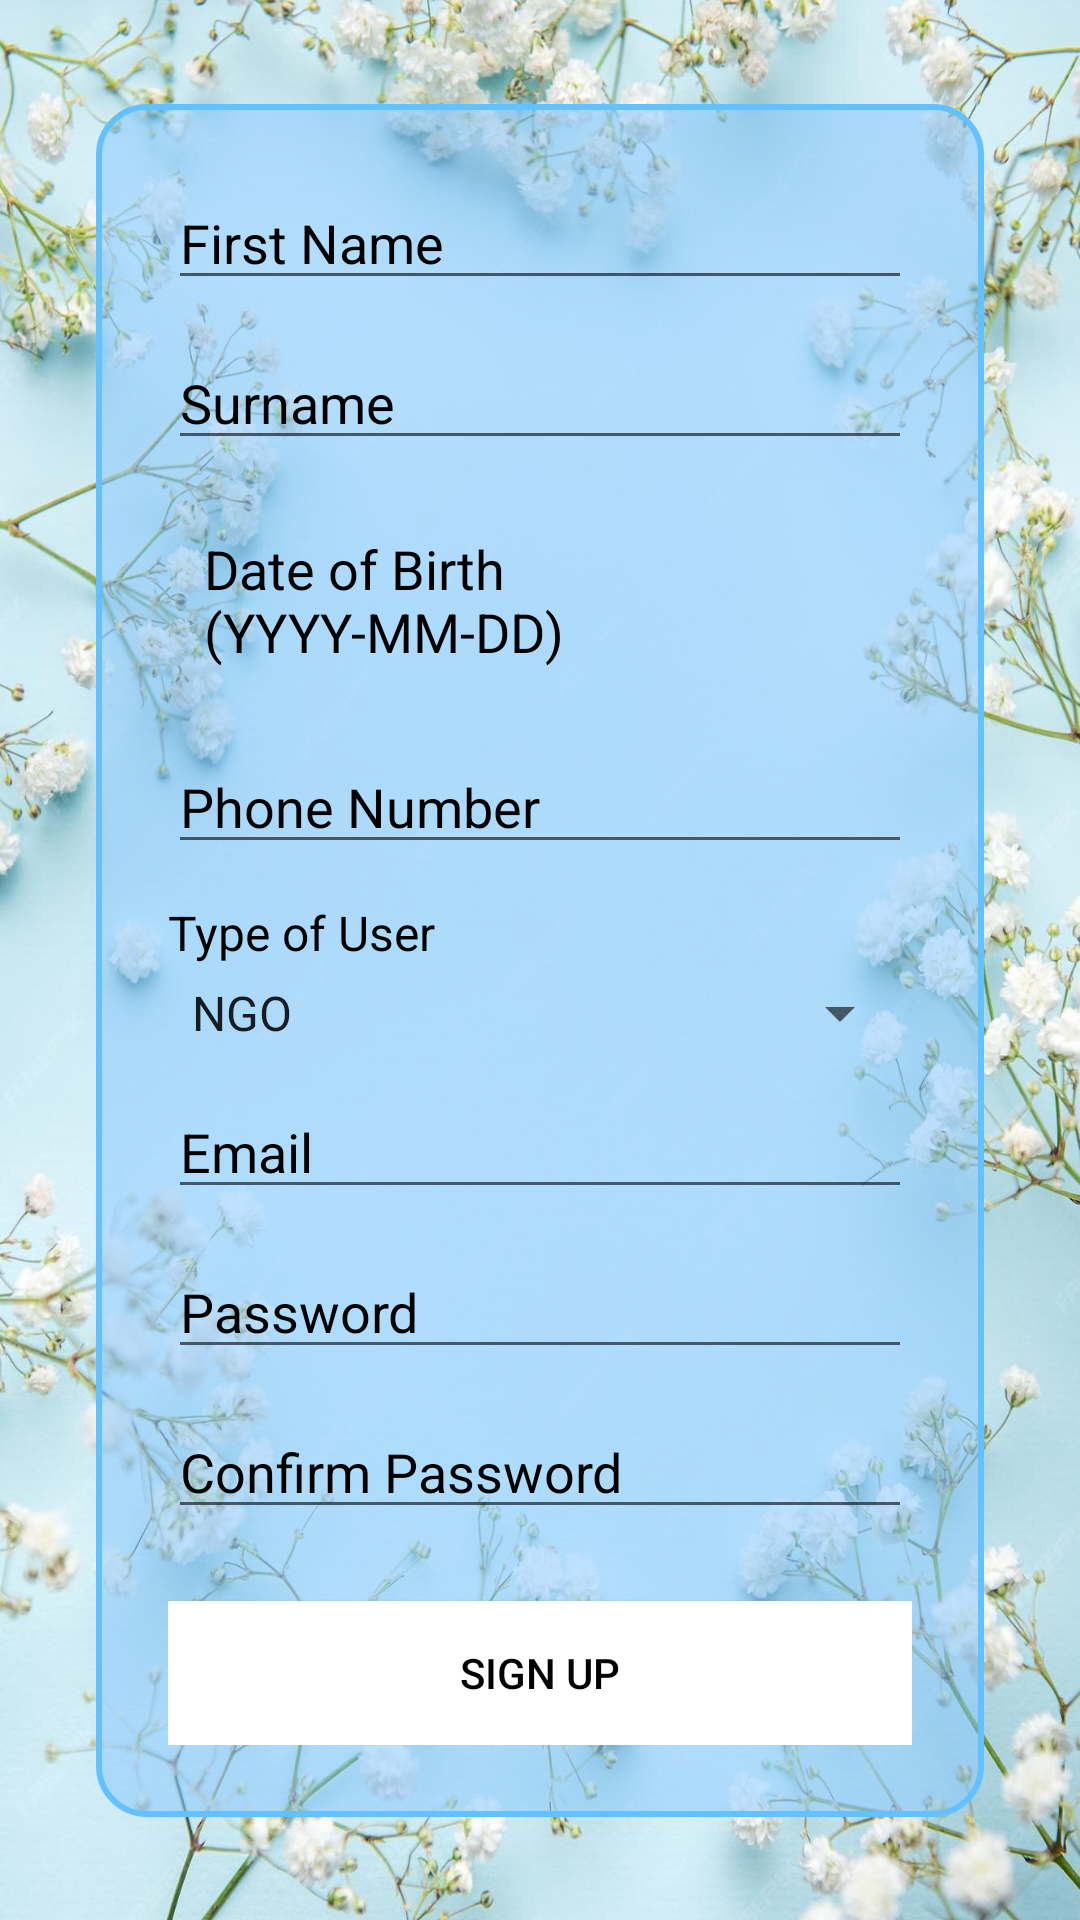

Layout XML and referenced resources for this Android screen:
<!-- AndroidManifest.xml: application theme Theme.HelpAtHome -->
<!-- res/layout/activity_sign_up.xml -->
<?xml version="1.0" encoding="utf-8"?>
<androidx.constraintlayout.widget.ConstraintLayout
    xmlns:android="http://schemas.android.com/apk/res/android"
    xmlns:app="http://schemas.android.com/apk/res-auto"
    xmlns:tools="http://schemas.android.com/tools"
    android:id="@+id/main"
    android:layout_width="match_parent"
    android:layout_height="match_parent"
    android:background="@drawable/background"
    android:padding="16dp"
    tools:context=".SignUp">

    
    <LinearLayout
        android:id="@+id/signupBox"
        android:layout_width="0dp"
        android:layout_height="wrap_content"
        android:orientation="vertical"
        android:background="@drawable/box_background"
        android:padding="24dp"
        android:elevation="4dp"
        app:layout_constraintTop_toTopOf="parent"
        app:layout_constraintBottom_toBottomOf="parent"
        app:layout_constraintStart_toStartOf="parent"
        app:layout_constraintEnd_toEndOf="parent"
        android:layout_margin="16dp">

        <EditText
            android:id="@+id/editFirstName"
            android:layout_width="match_parent"
            android:layout_height="wrap_content"
            android:hint="@string/first_name"
            android:textColorHint="@color/black"
            android:textColor="#FFFFFF"
            android:inputType="textPersonName"
            android:layout_marginBottom="12dp" />

        <EditText
            android:id="@+id/editLastName"
            android:layout_width="match_parent"
            android:layout_height="wrap_content"
            android:hint="@string/surname"
            android:textColorHint="@color/black"
            android:textColor="#FFFFFF"
            android:inputType="textPersonName"
            android:layout_marginBottom="12dp" />

        <TextView
            android:id="@+id/textDOB"
            android:layout_width="match_parent"
            android:layout_height="wrap_content"
            android:hint="@string/date_of_birth_yyyy_mm_dd"
            android:textColorHint="@color/black"
            android:textColor="#FFFFFF"
            android:textSize="18sp"
            android:padding="12dp"
            android:layout_marginBottom="12dp" />

        <EditText
            android:id="@+id/editPhoneNumber"
            android:layout_width="match_parent"
            android:layout_height="wrap_content"
            android:hint="Phone Number"
            android:textColorHint="@color/black"
            android:textColor="#FFFFFF"
            android:inputType="phone"
            android:layout_marginBottom="12dp" />

        <TextView
            android:id="@+id/labelUserType"
            android:layout_width="match_parent"
            android:layout_height="wrap_content"
            android:text="@string/type_of_user"
            android:textColor="@color/black"
            android:textSize="16sp"
            android:layout_marginBottom="4dp" />

        <Spinner
            android:id="@+id/spinnerUserType"
            android:layout_width="match_parent"
            android:layout_height="wrap_content"
            android:layout_marginBottom="12dp"
            android:spinnerMode="dropdown"
            android:entries="@array/user_types" />

        <EditText
            android:id="@+id/editEmail"
            android:layout_width="match_parent"
            android:layout_height="wrap_content"
            android:hint="@string/email"
            android:textColorHint="@color/black"
            android:textColor="#FFFFFF"
            android:inputType="textEmailAddress"
            android:layout_marginBottom="12dp" />

        <EditText
            android:id="@+id/editPassword"
            android:layout_width="match_parent"
            android:layout_height="wrap_content"
            android:hint="@string/password"
            android:textColorHint="@color/black"
            android:textColor="#FFFFFF"
            android:inputType="textPassword"
            android:layout_marginBottom="12dp" />

        <EditText
            android:id="@+id/editConfirmPassword"
            android:layout_width="match_parent"
            android:layout_height="wrap_content"
            android:hint="@string/confirm_password"
            android:textColorHint="@color/black"
            android:textColor="#FFFFFF"
            android:inputType="textPassword"
            android:layout_marginBottom="24dp" />

        <Button
            android:id="@+id/buttonSignUp"
            android:layout_width="match_parent"
            android:layout_height="wrap_content"
            android:text="@string/sign_up"
            android:background="@color/white"
            android:textColor="@color/black" />

    </LinearLayout>

</androidx.constraintlayout.widget.ConstraintLayout>
<!-- resources referenced by this layout -->
<resources>
  <string-array name="user_types">
          <item>NGO</item>
          <item>Law enforcement</item>
          <item>Civilian</item>
          <item>Admin</item>
      </string-array>
  <color name="black">#FF000000</color>
  <color name="white">#FFFFFFFF</color>
  <!-- drawable background: jpg bitmap (drawable, 222390 bytes) -->
  <!-- drawable box_background (drawable) -->
  <?xml version="1.0" encoding="utf-8"?>
  <shape xmlns:android="http://schemas.android.com/apk/res/android"
      android:shape="rectangle">
  
      <solid android:color="#8B8BCAFF" /> 
      <corners android:radius="16dp" />
      <stroke
          android:width="2dp"
          android:color="#63C1FF" /> 
  </shape>
  <string name="confirm_password">Confirm Password</string>
  <string name="date_of_birth_yyyy_mm_dd">Date of Birth (YYYY-MM-DD)</string>
  <string name="email">Email</string>
  <string name="first_name">First Name</string>
  <string name="password">Password</string>
  <string name="sign_up">Sign Up</string>
  <string name="surname">Surname</string>
  <string name="type_of_user">Type of User</string>
  <style name="Theme.HelpAtHome" parent="Theme.MaterialComponents.Light.NoActionBar">
  
  
          <item name="colorPrimary">@color/colorPrimary</item>
          <item name="colorPrimaryVariant">@color/colorPrimaryDark</item>
          <item name="colorOnPrimary">@android:color/white</item>
  
          <item name="colorSecondary">@color/colorAccent</item>
          <item name="colorOnSecondary">@android:color/white</item>
  
          <item name="android:statusBarColor">@color/colorPrimaryDark</item>
          <item name="android:windowBackground">@android:color/white</item>
  
      </style>
  <color name="colorPrimary">#63C1FF</color>
  <color name="colorPrimaryDark">#2795C8</color>
  <color name="colorAccent">#FF4081</color>
</resources>
